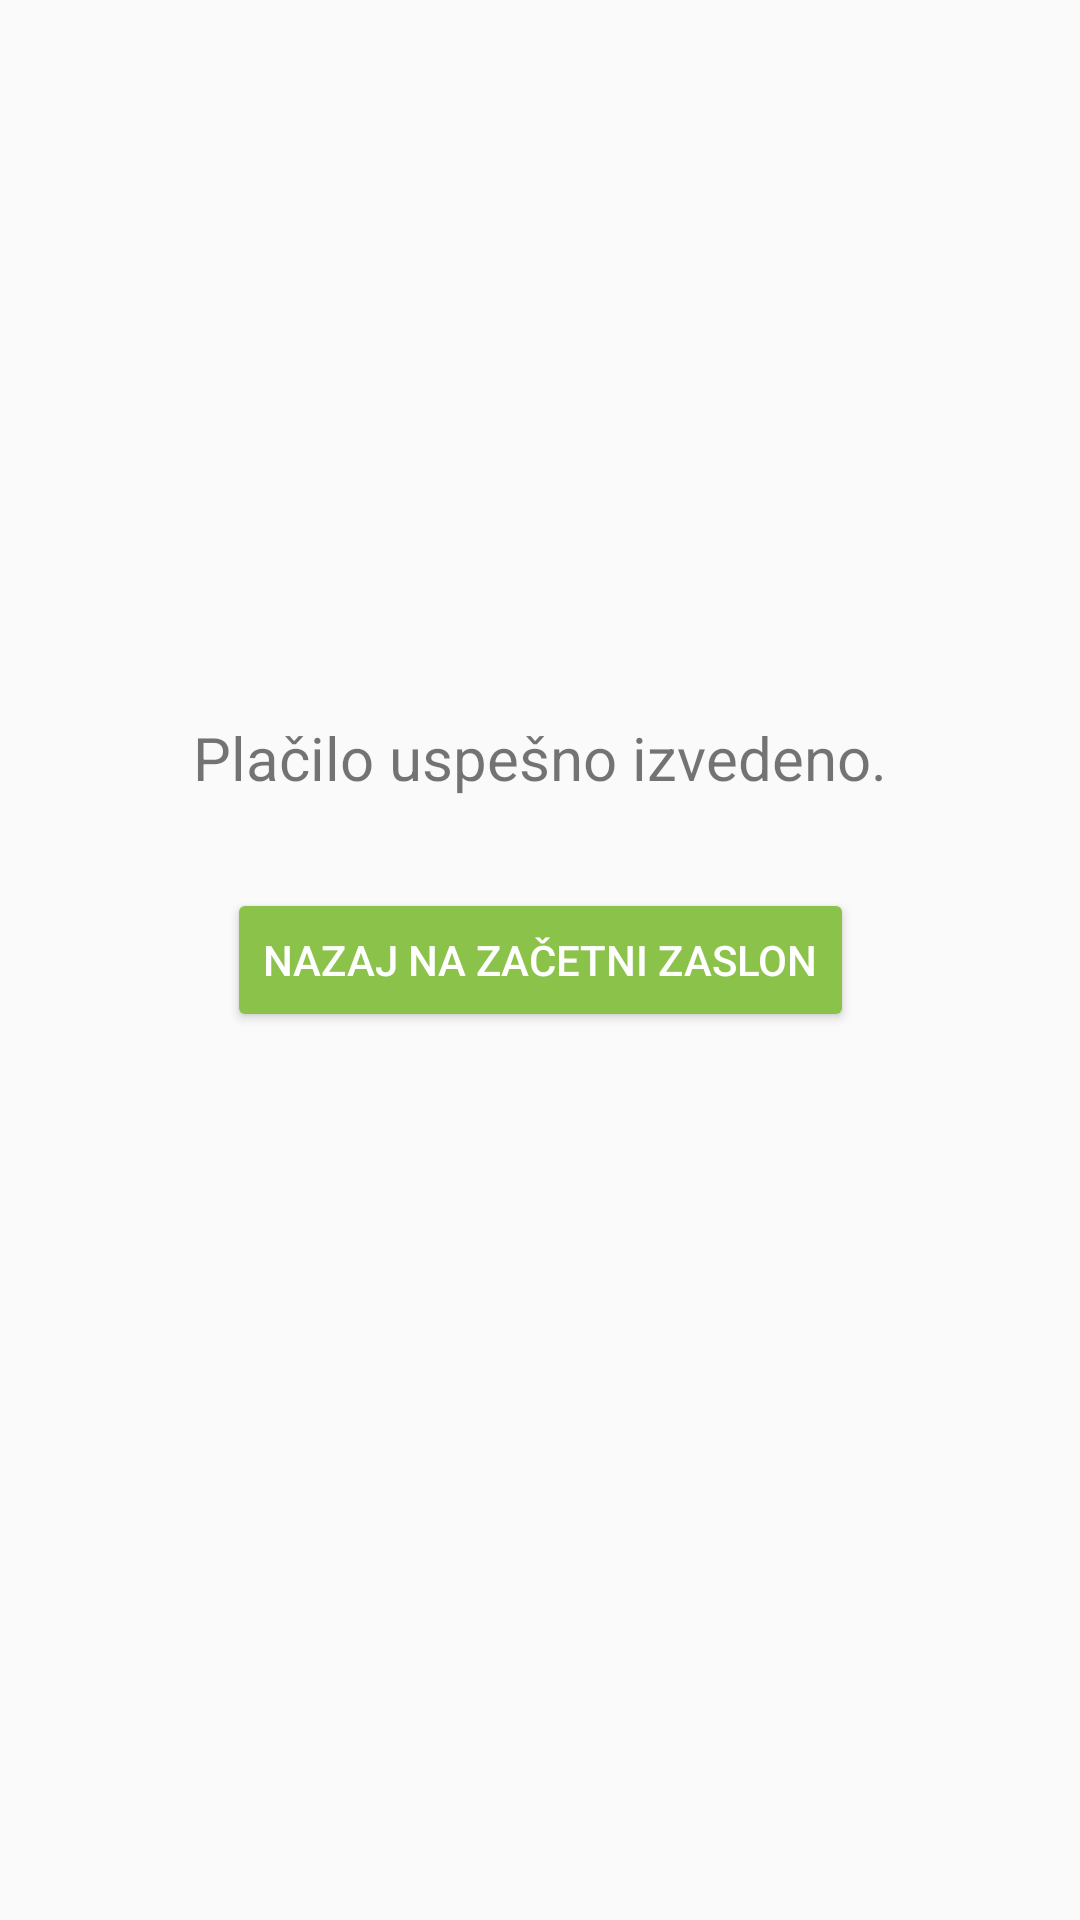

Reconstruct the res/layout file that produces this screen, plus the resources it refers to.
<!-- AndroidManifest.xml: application theme AppTheme -->
<!-- res/layout/activity_koncni.xml -->
<?xml version="1.0" encoding="utf-8"?>
<androidx.constraintlayout.widget.ConstraintLayout xmlns:android="http://schemas.android.com/apk/res/android"
    xmlns:app="http://schemas.android.com/apk/res-auto"
    xmlns:tools="http://schemas.android.com/tools"
    android:layout_width="match_parent"
    android:layout_height="match_parent"
    tools:context=".KoncniActivity">

    <TextView
        android:id="@+id/textView15"
        android:layout_width="wrap_content"
        android:layout_height="wrap_content"
        android:text="Plačilo uspešno izvedeno."
        android:textSize="20sp"
        app:layout_constraintBottom_toBottomOf="parent"
        app:layout_constraintEnd_toEndOf="parent"
        app:layout_constraintStart_toStartOf="parent"
        app:layout_constraintTop_toTopOf="parent"
        app:layout_constraintVertical_bias="0.39" />

    <Button
        android:id="@+id/button7"
        android:layout_width="wrap_content"
        android:layout_height="wrap_content"
        android:layout_marginTop="30dp"
        android:backgroundTint="#8BC34A"
        android:onClick="nazajCB"
        android:text="Nazaj na začetni zaslon"
        android:textColor="@android:color/white"
        app:layout_constraintEnd_toEndOf="parent"
        app:layout_constraintStart_toStartOf="parent"
        app:layout_constraintTop_toBottomOf="@+id/textView15" />
</androidx.constraintlayout.widget.ConstraintLayout>
<!-- resources referenced by this layout -->
<resources>
  <style name="AppTheme" parent="Theme.AppCompat.Light.DarkActionBar">
          
          <item name="colorPrimary">@color/colorPrimary</item>
          <item name="colorPrimaryDark">@color/colorPrimaryDark</item>
          <item name="colorAccent">@color/colorAccent</item>
      </style>
  <!-- not gathered from this repository: default colours our renderer supplied (Android Studio template values) -->
  <color name="colorPrimary">#FF6200EE</color>
  <color name="colorPrimaryDark">#FF3700B3</color>
  <color name="colorAccent">#FF03DAC5</color>
</resources>
